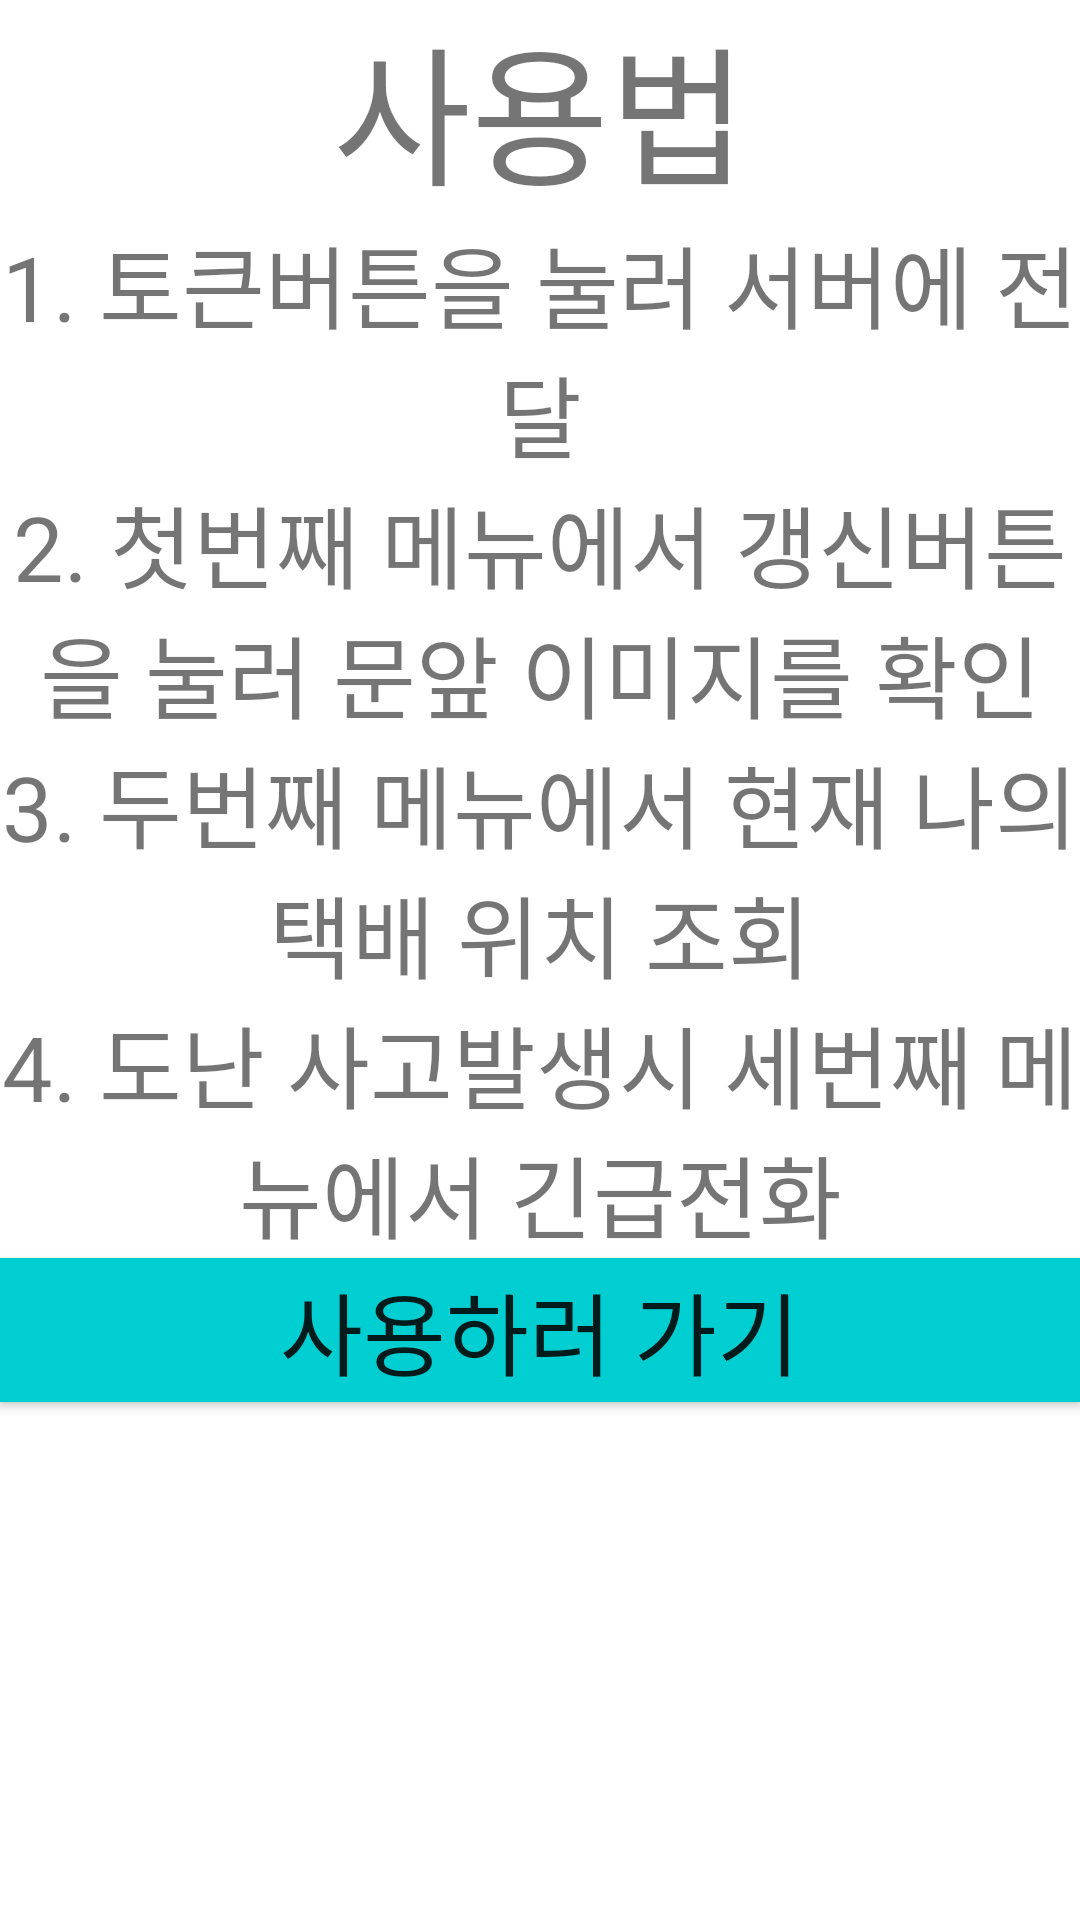

The Android layout XML behind this screen, and the referenced resources:
<!-- AndroidManifest.xml: application theme Theme.Notifi -->
<!-- res/layout/app_use.xml -->
<?xml version="1.0" encoding="utf-8"?>
<LinearLayout xmlns:android="http://schemas.android.com/apk/res/android"
    android:layout_width="match_parent"
    android:layout_height="match_parent"
    android:orientation="vertical">

    <TextView
        android:layout_width="match_parent"
        android:layout_height="wrap_content"
        android:text="사용법"
        android:textSize="50dp"
        android:gravity="center"/>

    <TextView
        android:layout_width="match_parent"
        android:layout_height="wrap_content"
        android:textSize="30dp"
        android:text="1. 토큰버튼을 눌러 서버에 전달"
        android:gravity="center"/>

    <TextView
        android:layout_width="match_parent"
        android:layout_height="wrap_content"
        android:text="2. 첫번째 메뉴에서 갱신버튼을 눌러 문앞 이미지를 확인"
        android:textSize="30dp"
        android:gravity="center"/>

    <TextView
        android:layout_width="match_parent"
        android:layout_height="wrap_content"
        android:textSize="30dp"
        android:text="3. 두번째 메뉴에서 현재 나의 택배 위치 조회"
        android:gravity="center"/>

    <TextView
        android:layout_width="match_parent"
        android:layout_height="wrap_content"
        android:text="4. 도난 사고발생시 세번째 메뉴에서 긴급전화"
        android:textSize="30dp"
        android:gravity="center"/>

    <Button
        android:id="@+id/use_btn"
        android:layout_width="match_parent"
        android:layout_height="wrap_content"
        android:textSize="30dp"
        android:text="사용하러 가기"
        android:background="@color/lightblue"/>



</LinearLayout>
<!-- resources referenced by this layout -->
<resources>
  <color name="lightblue">#00CED1</color>
  <style name="Theme.Notifi" parent="Theme.MaterialComponents.DayNight.DarkActionBar">
          
          <item name="colorPrimary">@color/lightblue</item>
          <item name="colorPrimaryVariant">@color/lightblue</item>
          <item name="colorOnPrimary">@color/white</item>
          
          <item name="colorSecondary">@color/teal_200</item>
          <item name="colorSecondaryVariant">@color/teal_700</item>
          <item name="colorOnSecondary">@color/black</item>
          
          <item name="android:statusBarColor" tools:targetApi="l">?attr/colorPrimaryVariant</item>
          
      </style>
  <color name="white">#FFFFFFFF</color>
  <color name="teal_200">#FF03DAC5</color>
  <color name="teal_700">#FF018786</color>
  <color name="black">#FF000000</color>
</resources>
